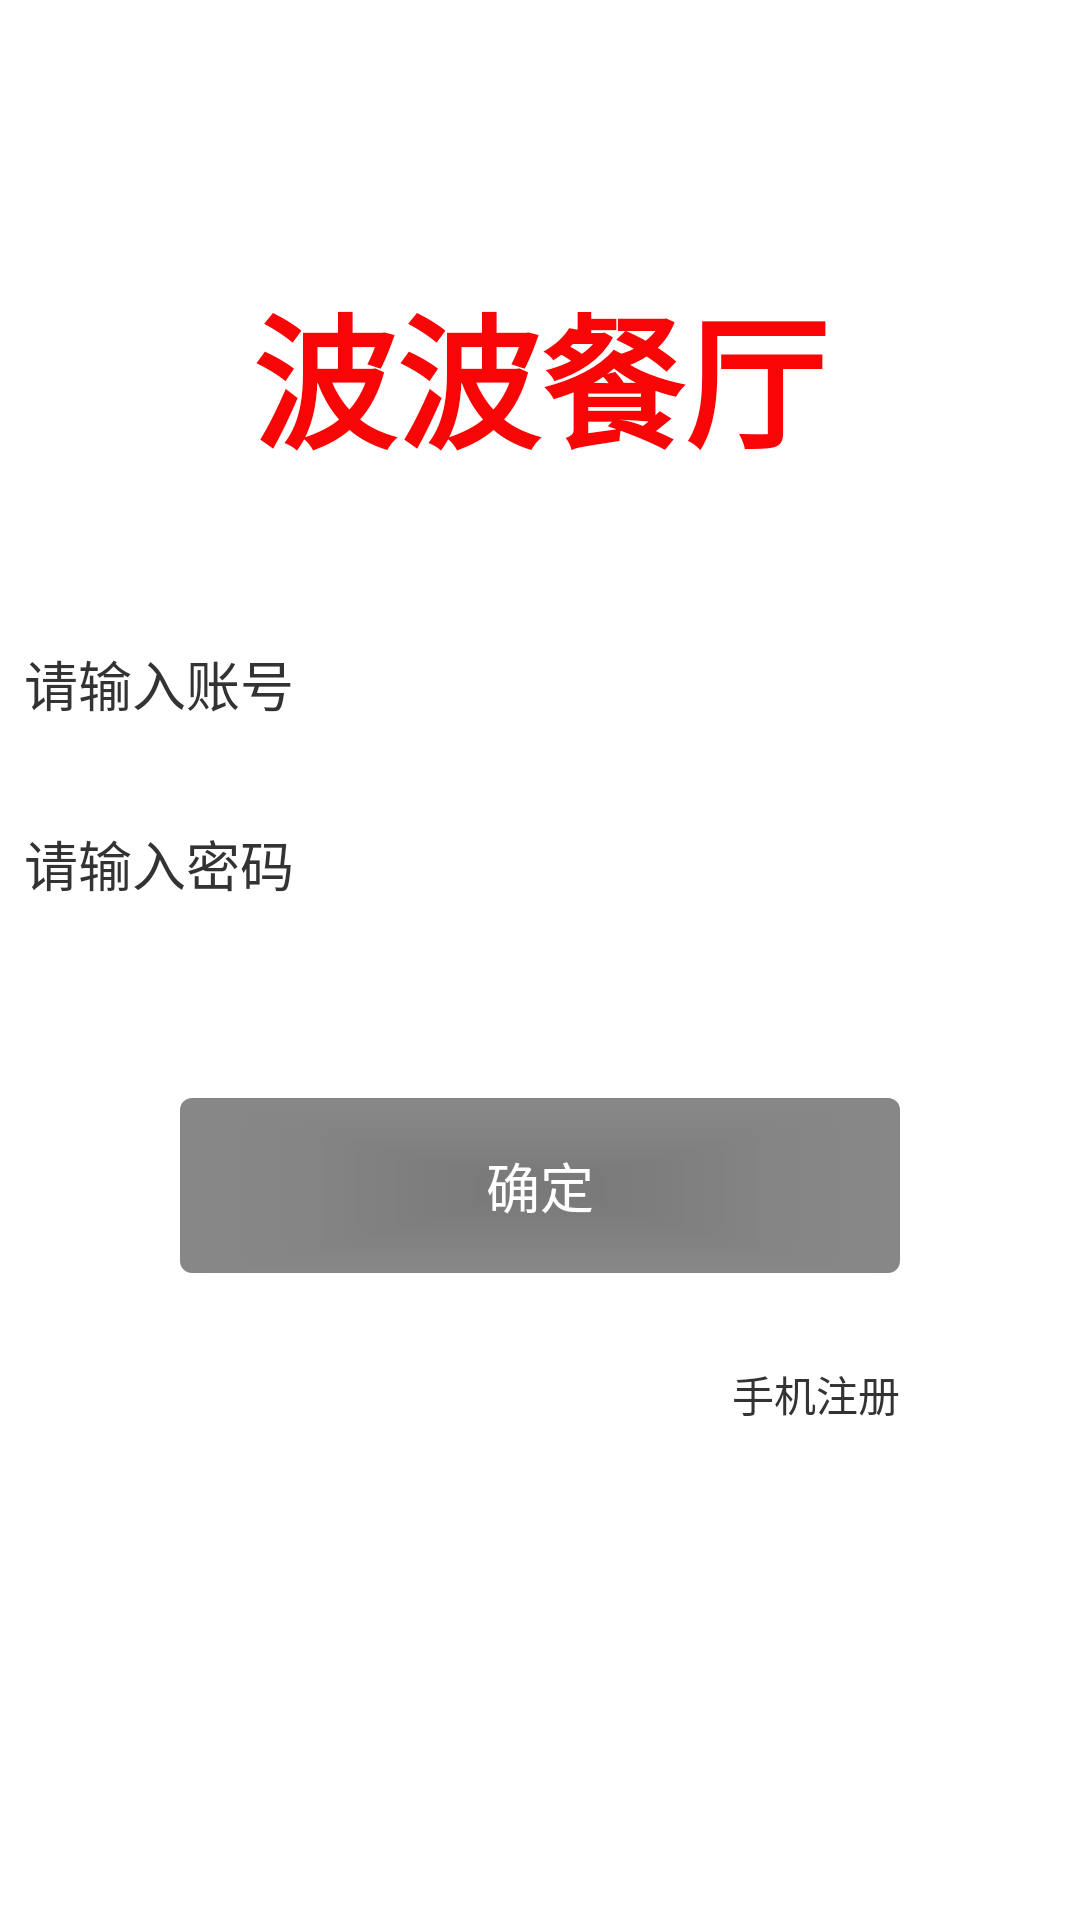

This screen was rendered from an Android layout file. Write that file and the resources it references.
<!-- AndroidManifest.xml: application theme AppTheme -->
<!-- res/layout/activity_login.xml -->
<?xml version="1.0" encoding="utf-8"?>
<RelativeLayout xmlns:android="http://schemas.android.com/apk/res/android"
    xmlns:app="http://schemas.android.com/apk/res-auto"
    xmlns:tools="http://schemas.android.com/tools"
    android:layout_width="match_parent"
    android:layout_height="match_parent"
    android:background="@drawable/bg_login"
    tools:context=".ui.activity.LoginActivity">

    <TextView
        android:id="@+id/id_tv_title"
        android:layout_width="wrap_content"
        android:layout_height="wrap_content"
        android:layout_centerHorizontal="true"
        android:text="波波餐厅"
        android:textColor="@color/colorPrimary"
        android:textSize="48sp"
        android:textStyle="bold"
        android:layout_marginTop="90dp"/>

    
    <EditText
        android:id="@+id/id_et_username"
        android:layout_width="match_parent"
        android:layout_height="56dp"
        android:layout_below="@+id/id_tv_title"
        android:layout_marginTop="40dp"
        android:background="#33ffffff"
        android:hint="请输入账号"
        android:inputType="number"
        android:textColorHint="#333333"
        android:textColor="@color/colorPrimary"
        android:paddingLeft="8dp"
        android:maxLength="11"/>

    
    <EditText
        android:id="@+id/id_et_password"
        android:layout_width="match_parent"
        android:layout_height="56dp"
        android:layout_below="@+id/id_et_username"
        android:layout_marginTop="4dp"
        android:background="#33ffffff"
        android:hint="请输入密码"
        android:inputType="numberPassword"
        android:textColorHint="#333333"
        android:textColor="@color/colorPrimary"
        android:paddingLeft="8dp"
        android:maxLength="6"/>

    <Button
        android:id="@+id/id_btn_login"
        android:layout_width="match_parent"
        android:layout_height="wrap_content"
        android:layout_below="@+id/id_et_password"
        android:layout_marginLeft="60dp"
        style="@style/Button_Large_Black"
        android:layout_marginRight="60dp"
        android:layout_marginTop="50dp"
        android:text="确定"/>

    <TextView
        android:id="@+id/id_tv_register"
        android:layout_width="wrap_content"
        android:layout_height="wrap_content"
        android:layout_below="@+id/id_btn_login"
        android:layout_alignRight="@+id/id_btn_login"
        android:text="手机注册"
        android:textColor="#333333"
        android:layout_marginTop="30dp" />

</RelativeLayout>
<!-- resources referenced by this layout -->
<resources>
  <color name="colorPrimary">#f80505</color>
  <style name="Button_Large_Black" parent="Widget.AppCompat.Button">
          <item name="android:background">@drawable/btn_bg_black</item>
          <item name="android:textColor">#ffffff</item>
          <item name="android:textSize">18sp</item>
          <item name="android:paddingTop">16dp</item>
          <item name="android:paddingBottom">16dp</item>
      </style>
  <style name="AppTheme" parent="Theme.AppCompat.Light.NoActionBar">
          
          <item name="colorPrimary">@color/colorPrimary</item>
          <item name="colorPrimaryDark">@color/colorPrimaryDark</item>
          <item name="colorAccent">@color/colorAccent</item>
          
          <item name="android:windowBackground">@drawable/splash</item>
      </style>
  <!-- drawable btn_bg_black (drawable) -->
  <?xml version="1.0" encoding="utf-8"?>
  <selector xmlns:android="http://schemas.android.com/apk/res/android">
      <item android:state_pressed="true">
          <shape>
              
              <solid android:color="@color/transparent_colorPrimary"></solid>
              <corners android:radius="4dp"></corners>
          </shape>
      </item>
  
      <item android:state_pressed="false">
          <shape>
              
              <solid android:color="#80121111"></solid>
              <corners android:radius="4dp"></corners>
          </shape>
      </item>
  </selector>
  <color name="colorPrimaryDark">#f80505</color>
  <color name="colorAccent">#f80505</color>
  <color name="transparent_colorPrimary">#80f80505</color>
</resources>
